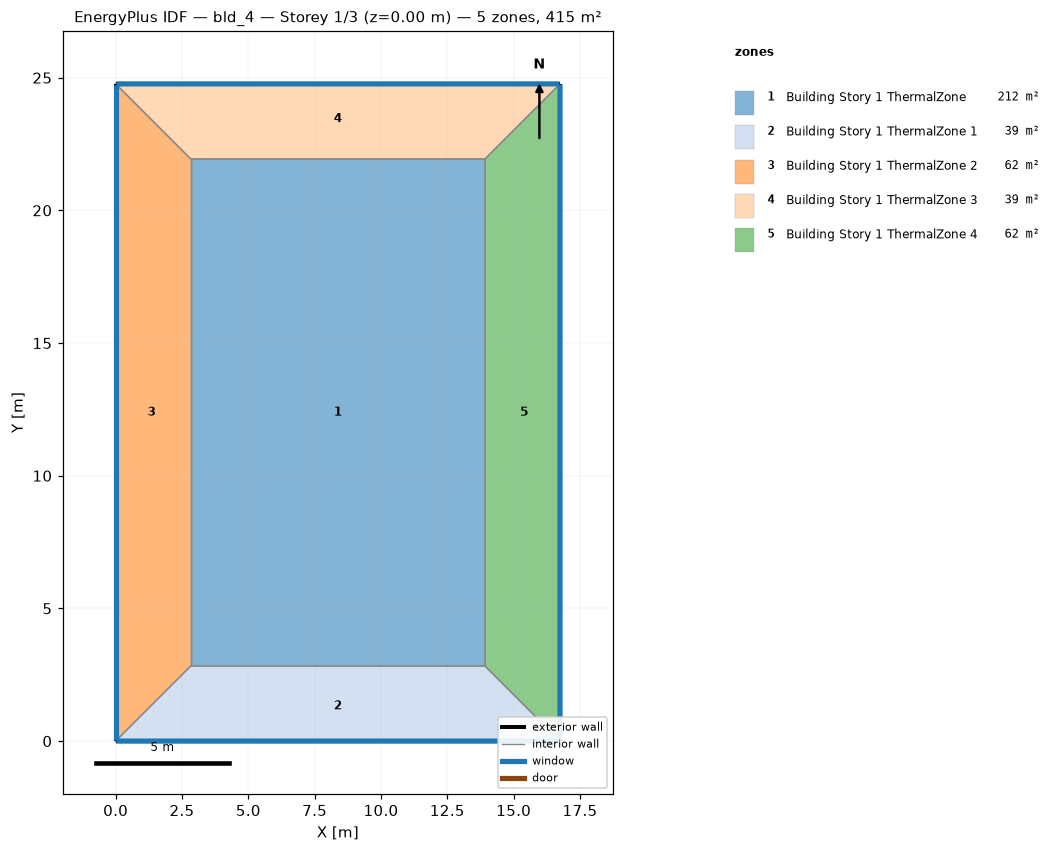
=== STOREY PLAN SPEC (per zone: floor XY polygon, exterior-wall plan segments, windows/doors) ===
zone 1: Building Story 1 ThermalZone  (211.9 m²)
  floor: (13.92, 2.83) (2.83, 2.83) (2.83, 21.94) (13.92, 21.94)
  interior walls: 4
zone 2: Building Story 1 ThermalZone 1  (39.4 m²)
  floor: (16.75, 0.00) (0.00, 0.00) (2.83, 2.83) (13.92, 2.83)
  exterior wall: (0.00, 0.00) – (16.75, 0.00)  [16.7 m]
    window: (0.03, 0.00) – (16.72, 0.00)  [18.1 m²]
  interior walls: 3
zone 3: Building Story 1 ThermalZone 2  (62.0 m²)
  floor: (0.00, 0.00) (-0.00, 24.77) (2.83, 21.94) (2.83, 2.83)
  exterior wall: (-0.00, 24.77) – (0.00, 0.00)  [24.8 m]
    window: (-0.00, 24.74) – (-0.00, 0.03)  [26.7 m²]
  interior walls: 3
zone 4: Building Story 1 ThermalZone 3  (39.4 m²)
  floor: (-0.00, 24.77) (16.75, 24.77) (13.92, 21.94) (2.83, 21.94)
  exterior wall: (16.75, 24.77) – (-0.00, 24.77)  [16.7 m]
    window: (16.72, 24.77) – (0.03, 24.77)  [18.1 m²]
  interior walls: 3
zone 5: Building Story 1 ThermalZone 4  (62.0 m²)
  floor: (16.75, 24.77) (16.75, 0.00) (13.92, 2.83) (13.92, 21.94)
  exterior wall: (16.75, 0.00) – (16.75, 24.77)  [24.8 m]
    window: (16.75, 0.03) – (16.75, 24.74)  [26.7 m²]
  interior walls: 3

=== DERIVED (storey summary) ===
Building: bld_4
Storey: 1 of 3  (floor level z = 0.00 m)
Storey gross floor area: 414.8 m²
Zones on this storey: 5
  - Building Story 1 ThermalZone: floor 211.9 m²
  - Building Story 1 ThermalZone 1: floor 39.4 m²; exterior wall 16.7 m (60.3 m²); 1 window(s) 18.1 m²; WWR 30.0%
  - Building Story 1 ThermalZone 2: floor 62.0 m²; exterior wall 24.8 m (89.2 m²); 1 window(s) 26.7 m²; WWR 30.0%
  - Building Story 1 ThermalZone 3: floor 39.4 m²; exterior wall 16.7 m (60.3 m²); 1 window(s) 18.1 m²; WWR 30.0%
  - Building Story 1 ThermalZone 4: floor 62.0 m²; exterior wall 24.8 m (89.2 m²); 1 window(s) 26.7 m²; WWR 30.0%
Zone adjacency: (none detected)